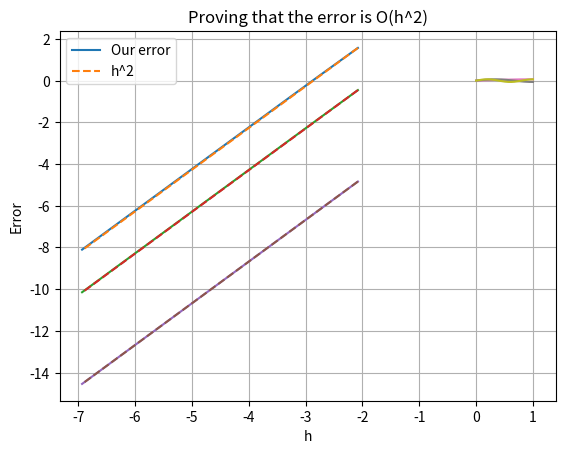

Write Python code to recreate this figure.
import numpy as np
import math
import scipy.linalg as la
import matplotlib.pyplot as plt
import scipy

Nvec = np.linspace(3,10,7).astype(int)   
Nvec = 2**Nvec #Skapar en lista med massor med N. 
errorvec=[[],[],[]] #Skapar en lista som innehåller felen
hvec = 1/Nvec #Skapar en lista med steglängden.

for N in Nvec:
    first_row = np.zeros(N)
    first_row[:2] = [-2, 1]
    T = la.toeplitz(first_row)
    T[N-1,N-2] = 2
    T = T/((1/N)**2)  #Skapar en korrekt T-matris med Neumann-villkor 

    eig = np.array(scipy.linalg.eigvals(T)) 
    eig = np.sort(eig)
    caleig = eig[-3:] 
    trueeig = [-(math.pi*5/2)**2, -(math.pi*3/2)**2,-(math.pi*1/2)**2 ]  #Beräknar de sanna egenvärdena 

    for i in range(len(errorvec)):
         errorvec[i].append(np.abs(caleig[i]-trueeig[i]))  #Plonkar in absolutbeloppet på felet i errorvec 

for i in range(3): #Plottar felet i loglog skala mot steglängden. 
    plt.plot(np.log(hvec), np.log(errorvec[i]))
    plt.plot(np.log(hvec), 2*np.log(hvec) + np.log(errorvec[i][0])-2*np.log(hvec[0]), '--')
    plt.xlabel('h')
    plt.ylabel('Error')
    plt.legend(['Our error', 'h^2'])
    plt.title('Proving that the error is O(h^2)')
    plt.grid()
    plt.show()



N = 499
Xgrid = np.linspace(0,1,N+1)

first_row = np.zeros(N)
first_row[:2] = [-2, 1]
T = la.toeplitz(first_row)
T[N-1,N-2] = 2
T = T/((1/N)**2)

eigvals, eigvectors = scipy.linalg.eig(T)
eig_dict = {eigvals[i]: np.insert(eigvectors[:,i],0,0) for i in range(len(eigvals))}

eigvals = np.sort(eigvals)[::-1]
for i in range(3):  
    plt.plot(Xgrid, (eig_dict[eigvals[i]]))
    print('This belongs to value' + str(eigvals[i]))
    plt.show()
    

